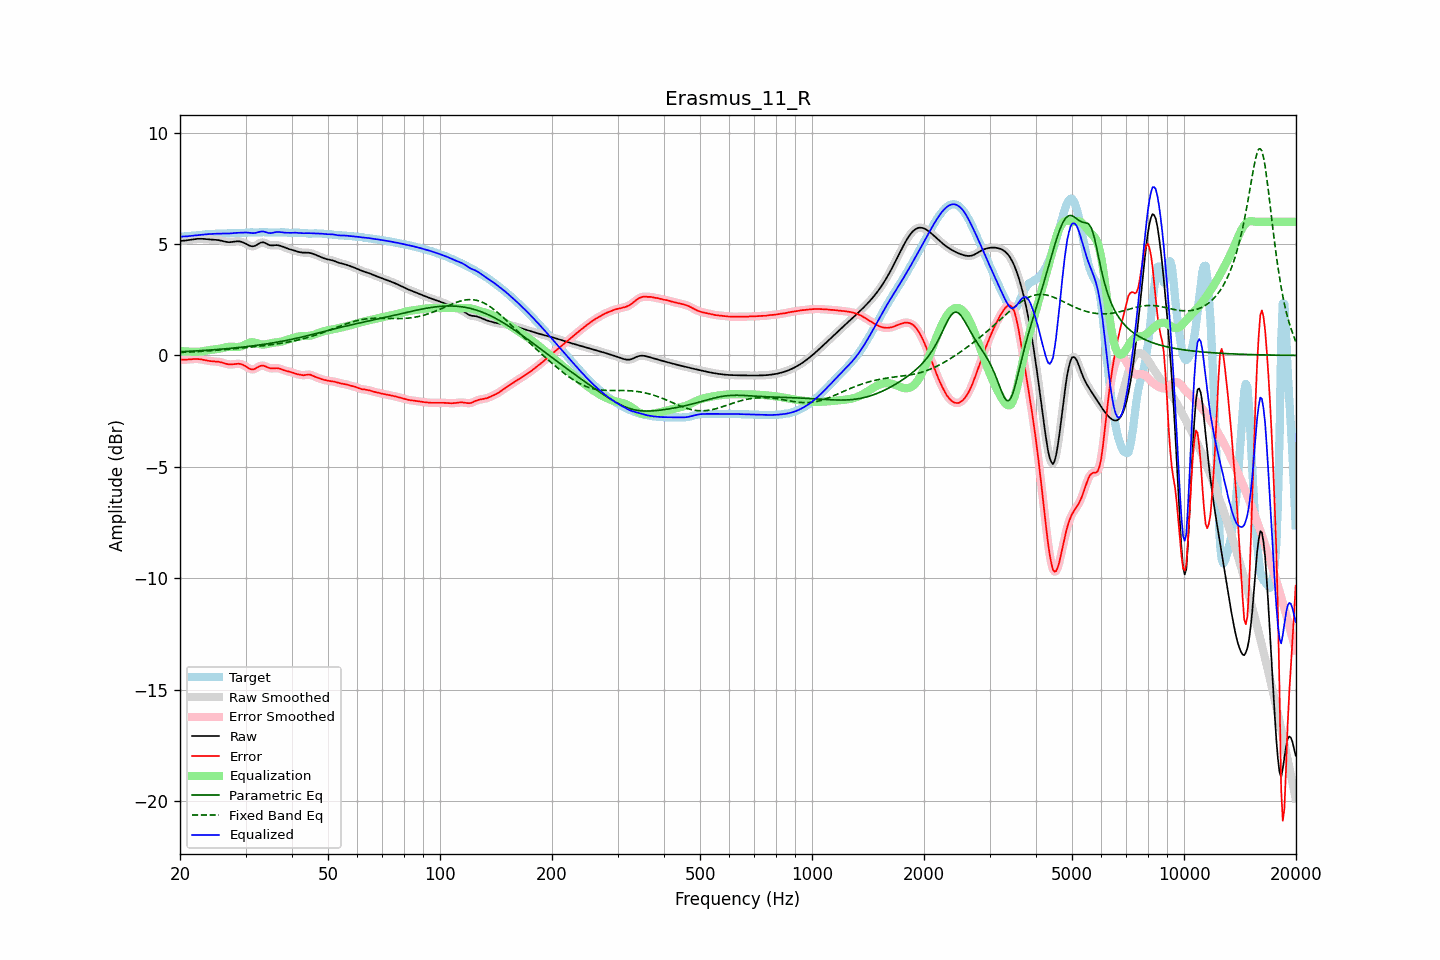

The data file committed next to this chart (first rows):
frequency, raw, error, smoothed, error_smoothed, equalization, parametric_eq, fixed_band_eq, equalized_raw, equalized_smoothed, target
20.00, 5.14, -0.19, 5.14, -0.19, 0.20, 0.17, 0.13, 5.34, 5.34, 5.33
20.20, 5.15, -0.19, 5.15, -0.19, 0.19, 0.17, 0.14, 5.34, 5.34, 5.33
20.40, 5.15, -0.19, 5.15, -0.19, 0.19, 0.17, 0.14, 5.34, 5.34, 5.34
20.61, 5.16, -0.19, 5.16, -0.19, 0.18, 0.18, 0.14, 5.34, 5.34, 5.35
20.81, 5.17, -0.19, 5.17, -0.19, 0.18, 0.18, 0.15, 5.35, 5.35, 5.36
21.02, 5.18, -0.18, 5.18, -0.18, 0.17, 0.18, 0.15, 5.36, 5.36, 5.36
21.23, 5.19, -0.18, 5.19, -0.18, 0.17, 0.19, 0.15, 5.36, 5.36, 5.37
21.44, 5.20, -0.17, 5.20, -0.17, 0.17, 0.19, 0.16, 5.37, 5.37, 5.37
21.66, 5.21, -0.16, 5.21, -0.16, 0.17, 0.20, 0.16, 5.38, 5.38, 5.38
21.87, 5.22, -0.16, 5.22, -0.16, 0.16, 0.20, 0.17, 5.39, 5.39, 5.38
22.09, 5.23, -0.16, 5.23, -0.16, 0.16, 0.20, 0.17, 5.39, 5.39, 5.39
22.31, 5.24, -0.16, 5.24, -0.16, 0.16, 0.21, 0.17, 5.40, 5.40, 5.40
22.54, 5.24, -0.16, 5.24, -0.17, 0.17, 0.21, 0.18, 5.41, 5.41, 5.41
22.76, 5.24, -0.17, 5.24, -0.17, 0.18, 0.22, 0.18, 5.42, 5.42, 5.41
22.99, 5.24, -0.19, 5.24, -0.19, 0.19, 0.22, 0.19, 5.43, 5.43, 5.42
23.22, 5.23, -0.20, 5.23, -0.20, 0.20, 0.23, 0.19, 5.43, 5.43, 5.43
23.45, 5.22, -0.22, 5.22, -0.22, 0.22, 0.23, 0.20, 5.44, 5.44, 5.44
23.69, 5.22, -0.23, 5.22, -0.23, 0.23, 0.24, 0.20, 5.45, 5.45, 5.45
23.92, 5.21, -0.24, 5.21, -0.24, 0.24, 0.24, 0.21, 5.45, 5.45, 5.46
24.16, 5.20, -0.25, 5.21, -0.25, 0.25, 0.25, 0.21, 5.45, 5.45, 5.46
24.40, 5.20, -0.26, 5.20, -0.26, 0.26, 0.25, 0.22, 5.46, 5.46, 5.46
24.65, 5.20, -0.27, 5.20, -0.27, 0.26, 0.26, 0.22, 5.46, 5.46, 5.46
24.89, 5.19, -0.27, 5.19, -0.27, 0.27, 0.26, 0.23, 5.46, 5.46, 5.46
25.14, 5.19, -0.28, 5.19, -0.28, 0.28, 0.27, 0.23, 5.47, 5.47, 5.46
25.39, 5.18, -0.28, 5.18, -0.29, 0.29, 0.27, 0.24, 5.47, 5.47, 5.46
25.65, 5.16, -0.30, 5.16, -0.30, 0.31, 0.28, 0.24, 5.47, 5.47, 5.46
25.91, 5.15, -0.32, 5.15, -0.32, 0.32, 0.29, 0.25, 5.47, 5.47, 5.46
26.16, 5.13, -0.34, 5.13, -0.34, 0.34, 0.29, 0.26, 5.47, 5.47, 5.47
26.43, 5.11, -0.36, 5.11, -0.36, 0.36, 0.30, 0.26, 5.47, 5.47, 5.47
26.69, 5.10, -0.38, 5.10, -0.38, 0.37, 0.30, 0.27, 5.47, 5.47, 5.48
26.96, 5.09, -0.40, 5.09, -0.40, 0.39, 0.31, 0.28, 5.47, 5.47, 5.48
27.23, 5.09, -0.41, 5.09, -0.40, 0.39, 0.32, 0.28, 5.48, 5.48, 5.49
27.50, 5.09, -0.40, 5.09, -0.40, 0.39, 0.32, 0.29, 5.48, 5.48, 5.50
27.77, 5.10, -0.40, 5.10, -0.40, 0.39, 0.33, 0.30, 5.49, 5.49, 5.50
28.05, 5.11, -0.39, 5.11, -0.39, 0.38, 0.34, 0.30, 5.50, 5.50, 5.50
28.33, 5.12, -0.38, 5.12, -0.38, 0.38, 0.35, 0.31, 5.50, 5.50, 5.50
28.62, 5.13, -0.37, 5.12, -0.37, 0.38, 0.35, 0.32, 5.51, 5.51, 5.50
28.90, 5.12, -0.38, 5.12, -0.38, 0.39, 0.36, 0.32, 5.51, 5.51, 5.50
29.19, 5.10, -0.39, 5.11, -0.39, 0.41, 0.37, 0.33, 5.51, 5.51, 5.50
29.48, 5.08, -0.41, 5.08, -0.42, 0.43, 0.38, 0.34, 5.52, 5.52, 5.50
29.78, 5.05, -0.45, 5.05, -0.45, 0.47, 0.38, 0.34, 5.52, 5.52, 5.50
30.08, 5.01, -0.50, 5.01, -0.50, 0.51, 0.39, 0.35, 5.52, 5.52, 5.51
30.38, 4.98, -0.54, 4.97, -0.54, 0.54, 0.40, 0.36, 5.52, 5.52, 5.52
30.68, 4.94, -0.59, 4.94, -0.59, 0.57, 0.41, 0.37, 5.51, 5.51, 5.53
30.99, 4.91, -0.62, 4.91, -0.61, 0.59, 0.42, 0.37, 5.50, 5.50, 5.53
31.30, 4.90, -0.63, 4.90, -0.63, 0.59, 0.43, 0.38, 5.49, 5.50, 5.53
31.61, 4.91, -0.62, 4.91, -0.61, 0.59, 0.44, 0.39, 5.49, 5.50, 5.52
31.93, 4.93, -0.59, 4.94, -0.58, 0.57, 0.45, 0.40, 5.50, 5.50, 5.52
32.24, 4.98, -0.54, 4.98, -0.54, 0.54, 0.46, 0.40, 5.52, 5.52, 5.52
32.57, 5.02, -0.50, 5.02, -0.50, 0.52, 0.47, 0.41, 5.54, 5.54, 5.52
32.89, 5.06, -0.47, 5.06, -0.47, 0.50, 0.48, 0.42, 5.56, 5.56, 5.53
33.22, 5.08, -0.46, 5.08, -0.46, 0.49, 0.49, 0.43, 5.57, 5.57, 5.53
33.55, 5.08, -0.46, 5.07, -0.46, 0.49, 0.50, 0.44, 5.56, 5.56, 5.54
33.89, 5.05, -0.49, 5.05, -0.49, 0.50, 0.51, 0.45, 5.54, 5.54, 5.53
34.23, 5.01, -0.52, 5.01, -0.52, 0.51, 0.52, 0.45, 5.52, 5.52, 5.53
34.57, 4.97, -0.55, 4.98, -0.55, 0.53, 0.53, 0.46, 5.50, 5.50, 5.52
34.92, 4.95, -0.57, 4.95, -0.57, 0.54, 0.54, 0.47, 5.49, 5.50, 5.52
35.27, 4.94, -0.58, 4.94, -0.58, 0.56, 0.55, 0.48, 5.50, 5.50, 5.52
35.62, 4.94, -0.58, 4.94, -0.58, 0.57, 0.57, 0.49, 5.51, 5.51, 5.52
35.97, 4.95, -0.57, 4.95, -0.58, 0.58, 0.58, 0.50, 5.53, 5.53, 5.53
... 635 more rows
